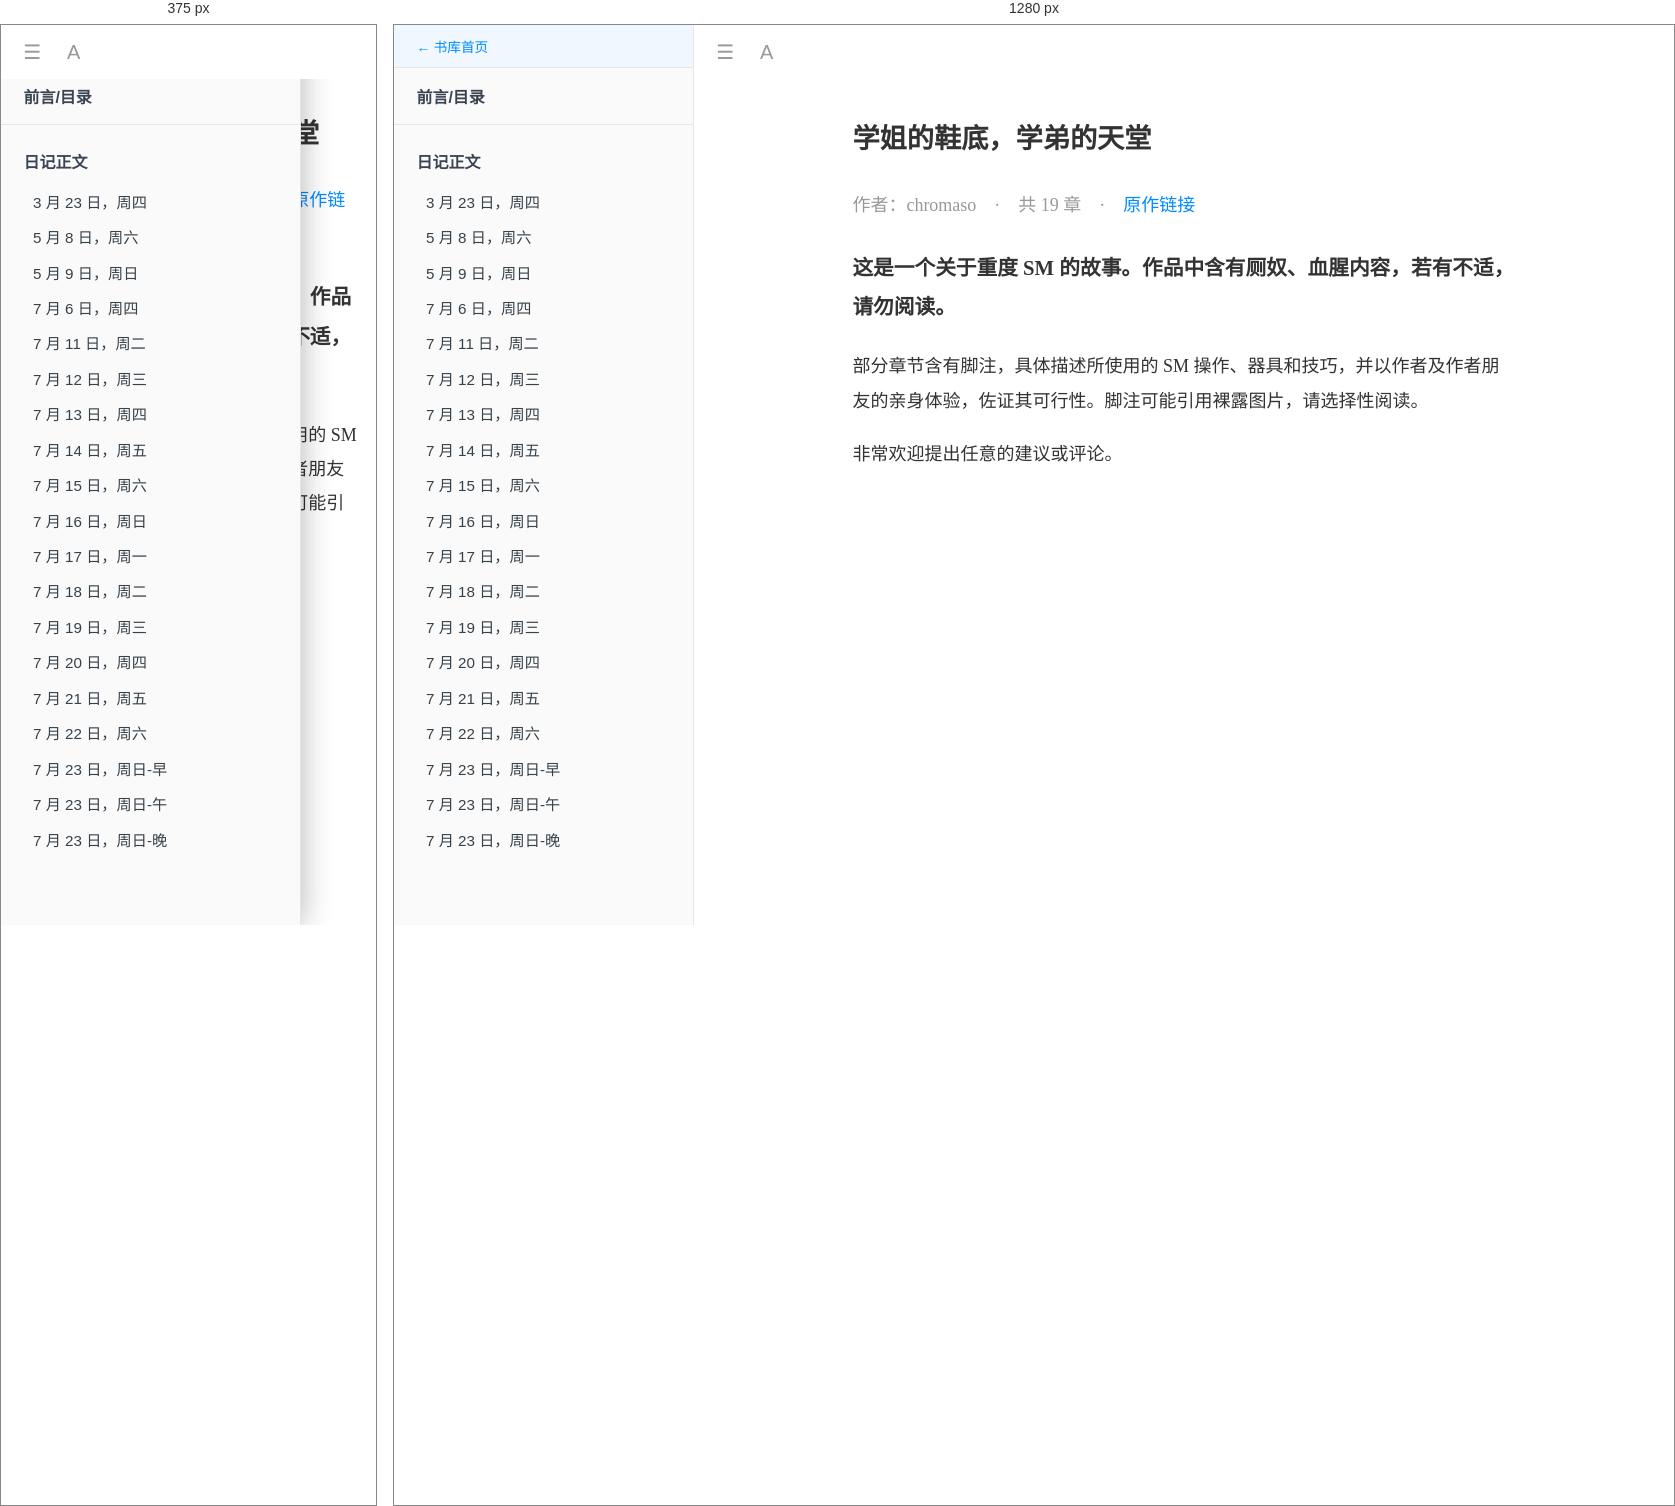
Rendered at 375 px and 1280 px, left to right.

<!-- file: index.html -->
<!DOCTYPE html>
<html lang="zh" data-theme="white" data-font="serif">
<head>
<meta charset="utf-8"/>
<meta name="viewport" content="width=device-width,initial-scale=1"/>
<title>前言 · 学姐的鞋底，学弟的天堂</title>
<link rel="stylesheet" href="assets/style.css"/>
<script src="assets/site.js"></script>
</head>
<body>
<div class="sidebar"><div class="sb-inner">
<a class="sb-lib" href="../index.html">← 书库首页</a>
<a class="sb-home active" href="index.html">前言/目录</a>
<ul class="sb-list">
<li class="sb-part"><span class="sb-part-link">日记正文</span></li>
<li class="sb-ch"><a href="chapters/0323.html">3 月 23 日，周四</a></li>
<li class="sb-ch"><a href="chapters/0508.html">5 月 8 日，周六</a></li>
<li class="sb-ch"><a href="chapters/0509.html">5 月 9 日，周日</a></li>
<li class="sb-ch"><a href="chapters/0706.html">7 月 6 日，周四</a></li>
<li class="sb-ch"><a href="chapters/0711.html">7 月 11 日，周二</a></li>
<li class="sb-ch"><a href="chapters/0712.html">7 月 12 日，周三</a></li>
<li class="sb-ch"><a href="chapters/0713.html">7 月 13 日，周四</a></li>
<li class="sb-ch"><a href="chapters/0714.html">7 月 14 日，周五</a></li>
<li class="sb-ch"><a href="chapters/0715.html">7 月 15 日，周六</a></li>
<li class="sb-ch"><a href="chapters/0716.html">7 月 16 日，周日</a></li>
<li class="sb-ch"><a href="chapters/0717.html">7 月 17 日，周一</a></li>
<li class="sb-ch"><a href="chapters/0718.html">7 月 18 日，周二</a></li>
<li class="sb-ch"><a href="chapters/0719.html">7 月 19 日，周三</a></li>
<li class="sb-ch"><a href="chapters/0720.html">7 月 20 日，周四</a></li>
<li class="sb-ch"><a href="chapters/0721.html">7 月 21 日，周五</a></li>
<li class="sb-ch"><a href="chapters/0722.html">7 月 22 日，周六</a></li>
<li class="sb-ch"><a href="chapters/0723a.html">7 月 23 日，周日-早</a></li>
<li class="sb-ch"><a href="chapters/0723b.html">7 月 23 日，周日-午</a></li>
<li class="sb-ch"><a href="chapters/0723c.html">7 月 23 日，周日-晚</a></li>
</ul></div></div>
<div class="page">
<div class="toolbar">
  <button class="tb-btn" title="目录" onclick="PPM.toggleSidebar()">&#9776;</button>
  <div class="tb-font">
    <button class="tb-btn" title="字体设置" onclick="PPM.togglePanel(event)">A</button>
    <div class="font-panel" id="fontPanel">
      <div class="fp-row"><span>字号</span>
        <button class="fp-btn" onclick="PPM.incFont(-1)">A&#8722;</button>
        <button class="fp-btn" onclick="PPM.incFont(1)">A+</button>
      </div>
      <div class="fp-row"><span>字体</span>
        <button class="fp-btn" onclick="PPM.setFont('serif')">衬线</button>
        <button class="fp-btn" onclick="PPM.setFont('sans')">黑体</button>
      </div>
      <div class="fp-row"><span>主题</span>
        <button class="fp-btn theme-w" onclick="PPM.setTheme('white')">白</button>
        <button class="fp-btn theme-s" onclick="PPM.setTheme('sepia')">护眼</button>
        <button class="fp-btn theme-n" onclick="PPM.setTheme('night')">夜间</button>
      </div>
    </div>
  </div>
</div>
<div class="page-inner">
  <h1>学姐的鞋底，学弟的天堂</h1>
  <div class="byline">作者：chromaso　·　共 19 章　·　<a href="https://chromaso.net/story/18/">原作链接</a></div>
  <div class="preface-box">
<p>这是一个关于重度 SM 的故事。作品中含有厕奴、血腥内容，若有不适，请勿阅读。</p>
<p>部分章节含有脚注，具体描述所使用的 SM 操作、器具和技巧，并以作者及作者朋友的亲身体验，佐证其可行性。脚注可能引用裸露图片，请选择性阅读。</p>
<p>非常欢迎提出任意的建议或评论。</p>
  </div>
</div></div></body></html>

/* @media block from assets/style.css */
@media(max-width:880px){
  .page{margin-left:0}
  .sidebar{width:82vw;max-width:300px;transform:translateX(-100%);box-shadow:0 0 30px rgba(0,0,0,.3)}
  html:not(.sidebar-closed) .sidebar{transform:translateX(0)}
  .toolbar{z-index:40}            /* 工具栏(含☰)层级高于侧栏,保证手机上始终点得到 */
  /* 手机端:两侧翻页箭头改成底部角落小圆钮,不再遮挡正文 */
  .nav-arrow{top:auto;bottom:.8rem;transform:none;width:2.5rem;height:2.5rem;border-radius:50%;
    background:var(--side-bg);box-shadow:0 2px 8px rgba(0,0,0,.25);opacity:.9;font-size:1.5rem}
  .nav-arrow.prev{left:.6rem}
  .nav-arrow.next{right:.6rem}
  .page-inner{padding:1.2rem 1.2rem 5rem}
}